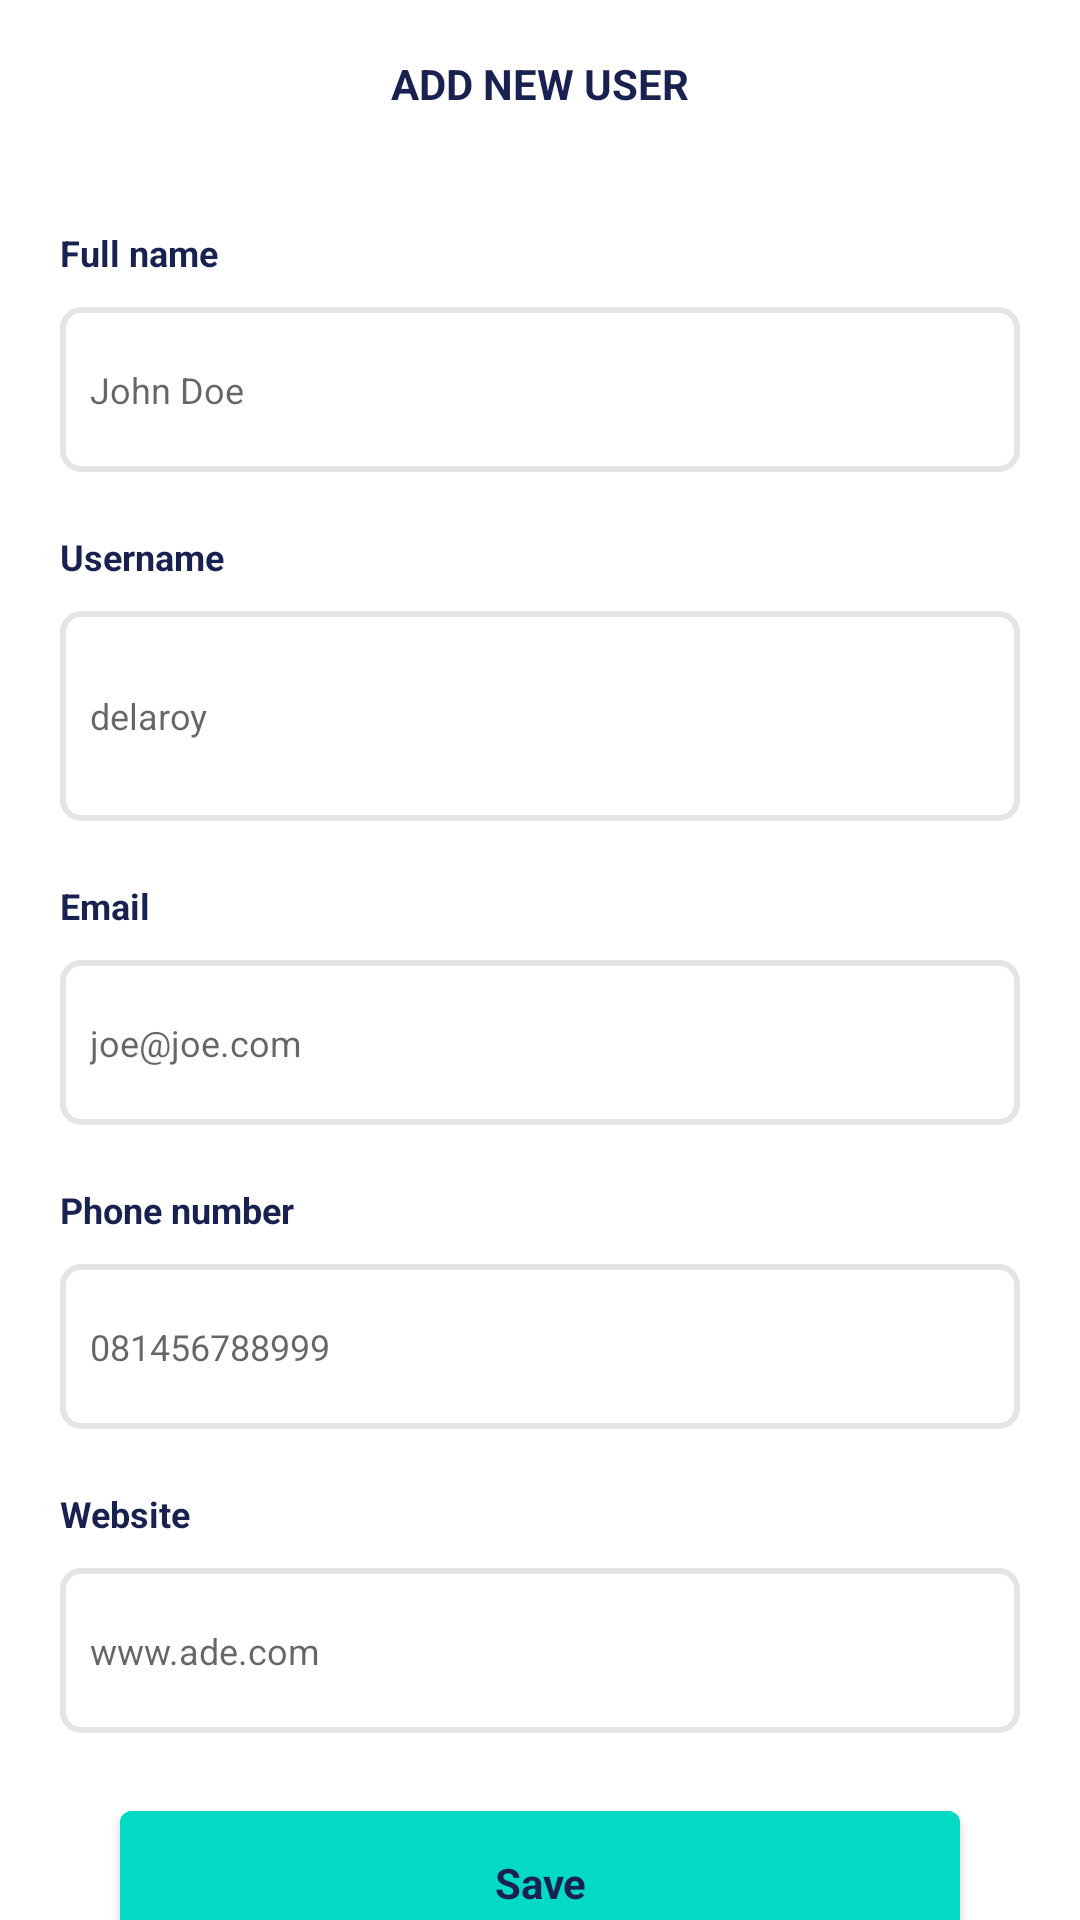

Android layout source for this screen:
<!-- AndroidManifest.xml: application theme Theme.Vpd -->
<!-- res/layout/add_user.xml -->
<?xml version="1.0" encoding="utf-8"?>
<RelativeLayout
    xmlns:android="http://schemas.android.com/apk/res/android"
    xmlns:tools="http://schemas.android.com/tools"
    xmlns:app="http://schemas.android.com/apk/res-auto"
    android:layout_width="match_parent"
    android:layout_height="match_parent">
    <ProgressBar
        android:id="@+id/progress"
        android:layout_width="match_parent"
        android:layout_height="wrap_content"
        android:layout_centerInParent="true"
        android:translationZ="90dp"
        android:visibility="gone" />

    <ScrollView
        android:layout_width="match_parent"
        android:layout_height="wrap_content"
        android:scrollbars="none">
        <RelativeLayout
            android:layout_width="match_parent"
            android:layout_height="wrap_content"
            android:paddingBottom="20dp"
            android:orientation="vertical">

            <androidx.appcompat.widget.Toolbar
                android:id="@+id/toolbar"
                android:layout_width="match_parent"
                android:layout_height="?actionBarSize"
                android:background="@color/white"
                app:contentInsetStart="72dp"
                app:layout_collapseMode="pin"
                app:navigationIcon="@drawable/arrow_back_icon"
                app:titleTextColor="@color/text_color">

                <TextView
                    android:id="@+id/toolbar_title"
                    android:layout_width="wrap_content"
                    android:layout_height="wrap_content"
                    android:layout_gravity="center"
                    android:text="ADD NEW USER"
                    android:textColor="@color/text_color"
                    android:textStyle="bold" />
            </androidx.appcompat.widget.Toolbar>

            <LinearLayout
                android:id="@+id/address_layout"
                android:layout_width="match_parent"
                android:layout_height="wrap_content"
                android:layout_below="@+id/toolbar"
                android:orientation="vertical"
                android:paddingLeft="20dp"
                android:paddingRight="20dp">

                <TextView
                    android:id="@+id/txt_name"
                    android:layout_width="match_parent"
                    android:layout_height="wrap_content"
                    android:layout_marginTop="20dp"
                    android:text="Full name"
                    android:textColor="@color/text_color"
                    android:textSize="12sp"
                    android:textStyle="bold" />

                <EditText
                    android:id="@+id/name"
                    android:layout_width="match_parent"
                    android:layout_height="55dp"
                    android:layout_below="@+id/txt_name"
                    android:layout_marginTop="10dp"
                    android:background="@drawable/rounded_border"
                    android:ems="10"
                    android:hint="John Doe"
                    android:textSize="12sp"
                    android:inputType="textPersonName"
                    android:maxLines="1"
                    android:padding="10dp" />

                <TextView
                    android:layout_width="match_parent"
                    android:layout_height="wrap_content"
                    android:layout_marginTop="20dp"
                    android:text="Username"
                    android:textColor="@color/text_color"
                    android:textSize="12sp"
                    android:textStyle="bold" />

                <EditText
                    android:id="@+id/username"
                    android:layout_width="match_parent"
                    android:layout_height="70dp"
                    android:layout_marginTop="10dp"
                    android:background="@drawable/rounded_border"
                    android:hint="delaroy"
                    android:inputType="text"
                    android:padding="10dp"
                    android:paddingLeft="20dp"
                    android:paddingRight="20dp"
                    android:textSize="12sp" />

                <TextView
                    android:layout_width="wrap_content"
                    android:layout_height="wrap_content"
                    android:layout_below="@+id/location"
                    android:layout_marginTop="20dp"
                    android:text="@string/email"
                    android:textColor="@color/text_color"
                    android:textSize="12sp"
                    android:textStyle="bold" />

                <EditText
                    android:id="@+id/email"
                    android:layout_width="match_parent"
                    android:layout_height="55dp"
                    android:layout_marginTop="10dp"
                    android:background="@drawable/rounded_border"
                    android:ems="10"
                    android:hint="joe@joe.com"
                    android:inputType="textEmailAddress"
                    android:maxLines="1"
                    android:padding="10dp"
                    android:textSize="12sp"
                    android:paddingLeft="20dp"
                    android:paddingRight="20dp" />
                <TextView
                    android:layout_width="wrap_content"
                    android:layout_height="wrap_content"
                    android:layout_below="@+id/location"
                    android:layout_marginTop="20dp"
                    android:text="@string/phone"
                    android:textColor="@color/text_color"
                    android:textSize="12sp"
                    android:textStyle="bold" />

                <EditText
                    android:id="@+id/phone"
                    android:layout_width="match_parent"
                    android:layout_height="55dp"
                    android:layout_marginTop="10dp"
                    android:background="@drawable/rounded_border"
                    android:ems="10"
                    android:hint="081456788999"
                    android:inputType="phone"
                    android:maxLines="1"
                    android:padding="10dp"
                    android:textSize="12sp"
                    android:paddingLeft="20dp"
                    android:paddingRight="20dp" />

                <TextView
                    android:layout_width="wrap_content"
                    android:layout_height="wrap_content"
                    android:layout_marginTop="20dp"
                    android:text="@string/website"
                    android:textColor="@color/text_color"
                    android:textSize="12sp"
                    android:textStyle="bold" />

                <EditText
                    android:id="@+id/website"
                    android:layout_width="match_parent"
                    android:layout_height="55dp"
                    android:layout_marginTop="10dp"
                    android:background="@drawable/rounded_border"
                    android:ems="10"
                    android:hint="www.ade.com"
                    android:inputType="text"
                    android:maxLines="1"
                    android:padding="10dp"
                    android:textSize="12sp"
                    android:paddingLeft="20dp"
                    android:paddingRight="20dp" />

                <com.google.android.material.button.MaterialButton
                    android:id="@+id/add_new_user"
                    style="@style/app_started"
                    android:layout_width="match_parent"
                    android:layout_height="60dp"
                    android:layout_gravity="center"
                    android:layout_marginLeft="20dp"
                    android:layout_marginTop="20dp"
                    android:layout_marginRight="20dp"
                    android:gravity="center"
                    android:paddingLeft="20dp"
                    android:paddingRight="20dp"
                    android:text="@string/proceed"
                    android:textAllCaps="false"
                    android:textColor="@color/text_color"
                    android:textSize="14sp"
                    android:textStyle="bold" />
            </LinearLayout>
        </RelativeLayout>
    </ScrollView>
</RelativeLayout>
<!-- resources referenced by this layout -->
<resources>
  <color name="text_color">#192150</color>
  <color name="white">#FFFFFFFF</color>
  <!-- drawable rounded_border (drawable-v24) -->
  <?xml version="1.0" encoding="utf-8"?>
  <selector xmlns:android="http://schemas.android.com/apk/res/android" xmlns:app="http://schemas.android.com/apk/res-auto" xmlns:aapt="http://schemas.android.com/aapt">
      <item>
          <shape android:shape="rectangle">
              <solid android:color="#ffffff"/>
              <corners android:radius="6dp"/>
              <stroke android:width="2dp" android:color="@color/text_layout"/>
          </shape>
      </item>
  </selector>
  <string name="email">Email</string>
  <string name="phone">Phone number</string>
  <string name="proceed">Save</string>
  <string name="website">Website</string>
  <style name="app_started" parent="Theme.MaterialComponents">
          <item name="android:backgroundTint">@color/teal_200</item>
          <item name="android:textColor">@android:color/black</item>
          <item name="android:radius">10dp</item>
      </style>
  <style name="Theme.Vpd" parent="Theme.MaterialComponents.DayNight.DarkActionBar">
          
          <item name="colorPrimary">@color/purple_500</item>
          <item name="colorPrimaryVariant">@color/purple_700</item>
          <item name="colorOnPrimary">@color/white</item>
          
          <item name="colorSecondary">@color/teal_200</item>
          <item name="colorSecondaryVariant">@color/teal_700</item>
          <item name="colorOnSecondary">@color/black</item>
          
          <item name="android:statusBarColor" tools:targetApi="l">?attr/colorPrimaryVariant</item>
          
      </style>
  <color name="text_layout">#e5e5e5</color>
  <color name="teal_200">#FF03DAC5</color>
  <color name="purple_500">#FF6200EE</color>
  <color name="purple_700">#FF3700B3</color>
  <color name="teal_700">#FF018786</color>
  <color name="black">#FF000000</color>
</resources>
